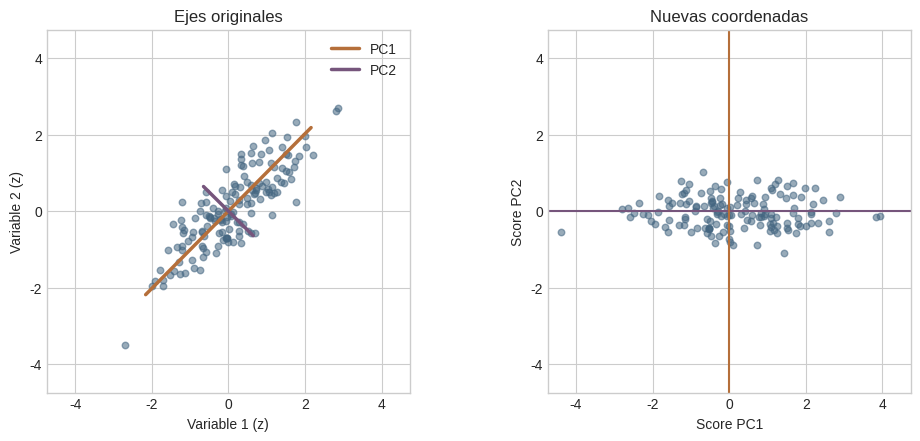
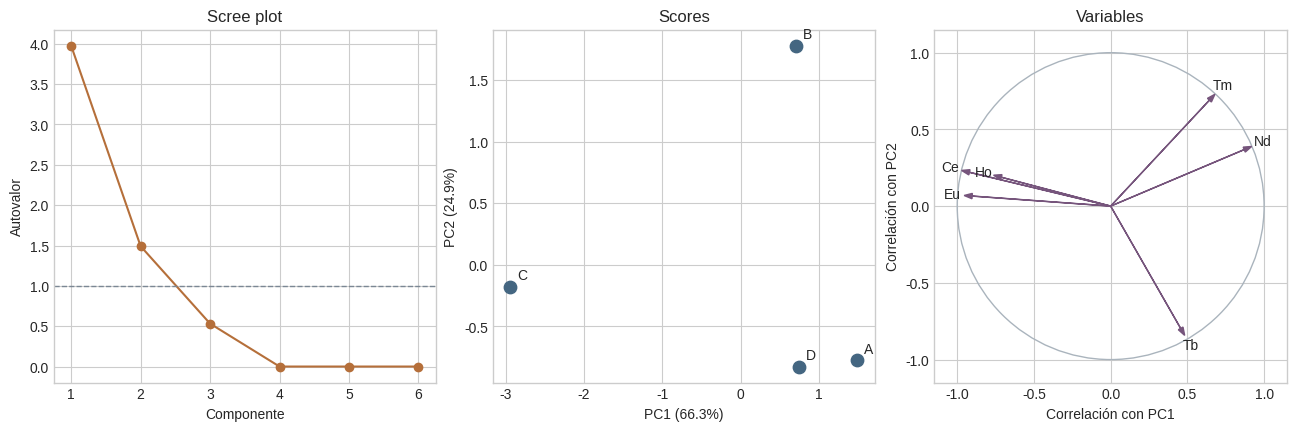

Here is the Python script that generated these plots, in order:
import numpy as np
import pandas as pd
import matplotlib.pyplot as plt

plt.style.use('seaborn-v0_8-whitegrid')

rng = np.random.default_rng(20261016)
R = np.array([[1.0, 0.859], [0.859, 1.0]])
Z = rng.multivariate_normal([0, 0], R, size=150)
S = np.cov(Z, rowvar=False, ddof=1)
lam, A = np.linalg.eigh(S)
orden = np.argsort(lam)[::-1]
lam, A = lam[orden], A[:, orden]
T = Z @ A

fig, ax = plt.subplots(1, 2, figsize=(10, 4.3), constrained_layout=True)
ax[0].scatter(Z[:, 0], Z[:, 1], s=22, alpha=.55, color='#446681')
for k, color in enumerate(['#B56F3A', '#76557C']):
    v = A[:, k] * 2.2 * np.sqrt(lam[k])
    ax[0].plot([-v[0], v[0]], [-v[1], v[1]], lw=2.5, color=color, label=f'PC{k+1}')
ax[0].set(xlabel='Variable 1 (z)', ylabel='Variable 2 (z)', title='Ejes originales')
ax[0].legend()
ax[1].scatter(T[:, 0], T[:, 1], s=22, alpha=.55, color='#446681')
ax[1].axhline(0, color='#76557C'); ax[1].axvline(0, color='#B56F3A')
ax[1].set(xlabel='Score PC1', ylabel='Score PC2', title='Nuevas coordenadas')
lim = 1.08*np.max(np.abs(np.r_[Z.ravel(), T.ravel()]))
for a in ax:
    a.set(xlim=(-lim, lim), ylim=(-lim, lim))
    a.set_aspect('equal', adjustable='box')
plt.show()
pd.DataFrame({'autovalor': lam, 'proporción': lam/lam.sum()}, index=['PC1', 'PC2'])

geo = pd.DataFrame({
    'Ce': [12, 16, 22, 14], 'Nd': [43, 54, 6, 39],
    'Eu': [32, 34, 54, 28], 'Tb': [61, 23, 32, 71],
    'Ho': [2, 7, 10, 8], 'Tm': [31, 65, 4, 29],
}, index=['A', 'B', 'C', 'D'])
Zg = (geo-geo.mean())/geo.std(ddof=1)
Rg = Zg.cov().to_numpy()
lam, A = np.linalg.eigh(Rg)
orden = np.argsort(lam)[::-1]
lam, A = lam[orden], A[:, orden]
Tg = Zg.to_numpy() @ A
L = A * np.sqrt(np.clip(lam, 0, None))
explicada = lam/lam.sum()
pd.DataFrame({'autovalor': lam, 'proporción': explicada, 'acumulada': np.cumsum(explicada)},
             index=[f'PC{i}' for i in range(1, 7)])

fig, ax = plt.subplots(1, 3, figsize=(13, 4.2), constrained_layout=True)
ax[0].plot(range(1, 7), lam, 'o-', color='#B56F3A')
ax[0].axhline(1, color='#7B8794', ls='--', lw=1)
ax[0].set(xlabel='Componente', ylabel='Autovalor', title='Scree plot')
ax[1].scatter(Tg[:, 0], Tg[:, 1], s=80, color='#446681')
for i, pozo in enumerate(geo.index):
    ax[1].annotate(pozo, Tg[i, :2], xytext=(5, 5), textcoords='offset points')
ax[1].set(xlabel=f'PC1 ({explicada[0]:.1%})', ylabel=f'PC2 ({explicada[1]:.1%})', title='Scores')
ax[2].add_patch(plt.Circle((0, 0), 1, fill=False, color='#AAB4BD'))
for j, nombre in enumerate(geo.columns):
    ax[2].arrow(0, 0, L[j, 0], L[j, 1], color='#76557C', head_width=.035, length_includes_head=True)
    ax[2].text(1.08*L[j, 0], 1.08*L[j, 1], nombre, ha='center', va='center')
ax[2].set(xlim=(-1.15, 1.15), ylim=(-1.15, 1.15), aspect='equal',
          xlabel='Correlación con PC1', ylabel='Correlación con PC2', title='Variables')
plt.show()

print('Suma de autovalores:', lam.sum())
print('Traza de R:', np.trace(Rg))
print('Covarianza de scores (redondeada):')
print(np.round(np.cov(Tg, rowvar=False, ddof=1), 6))
